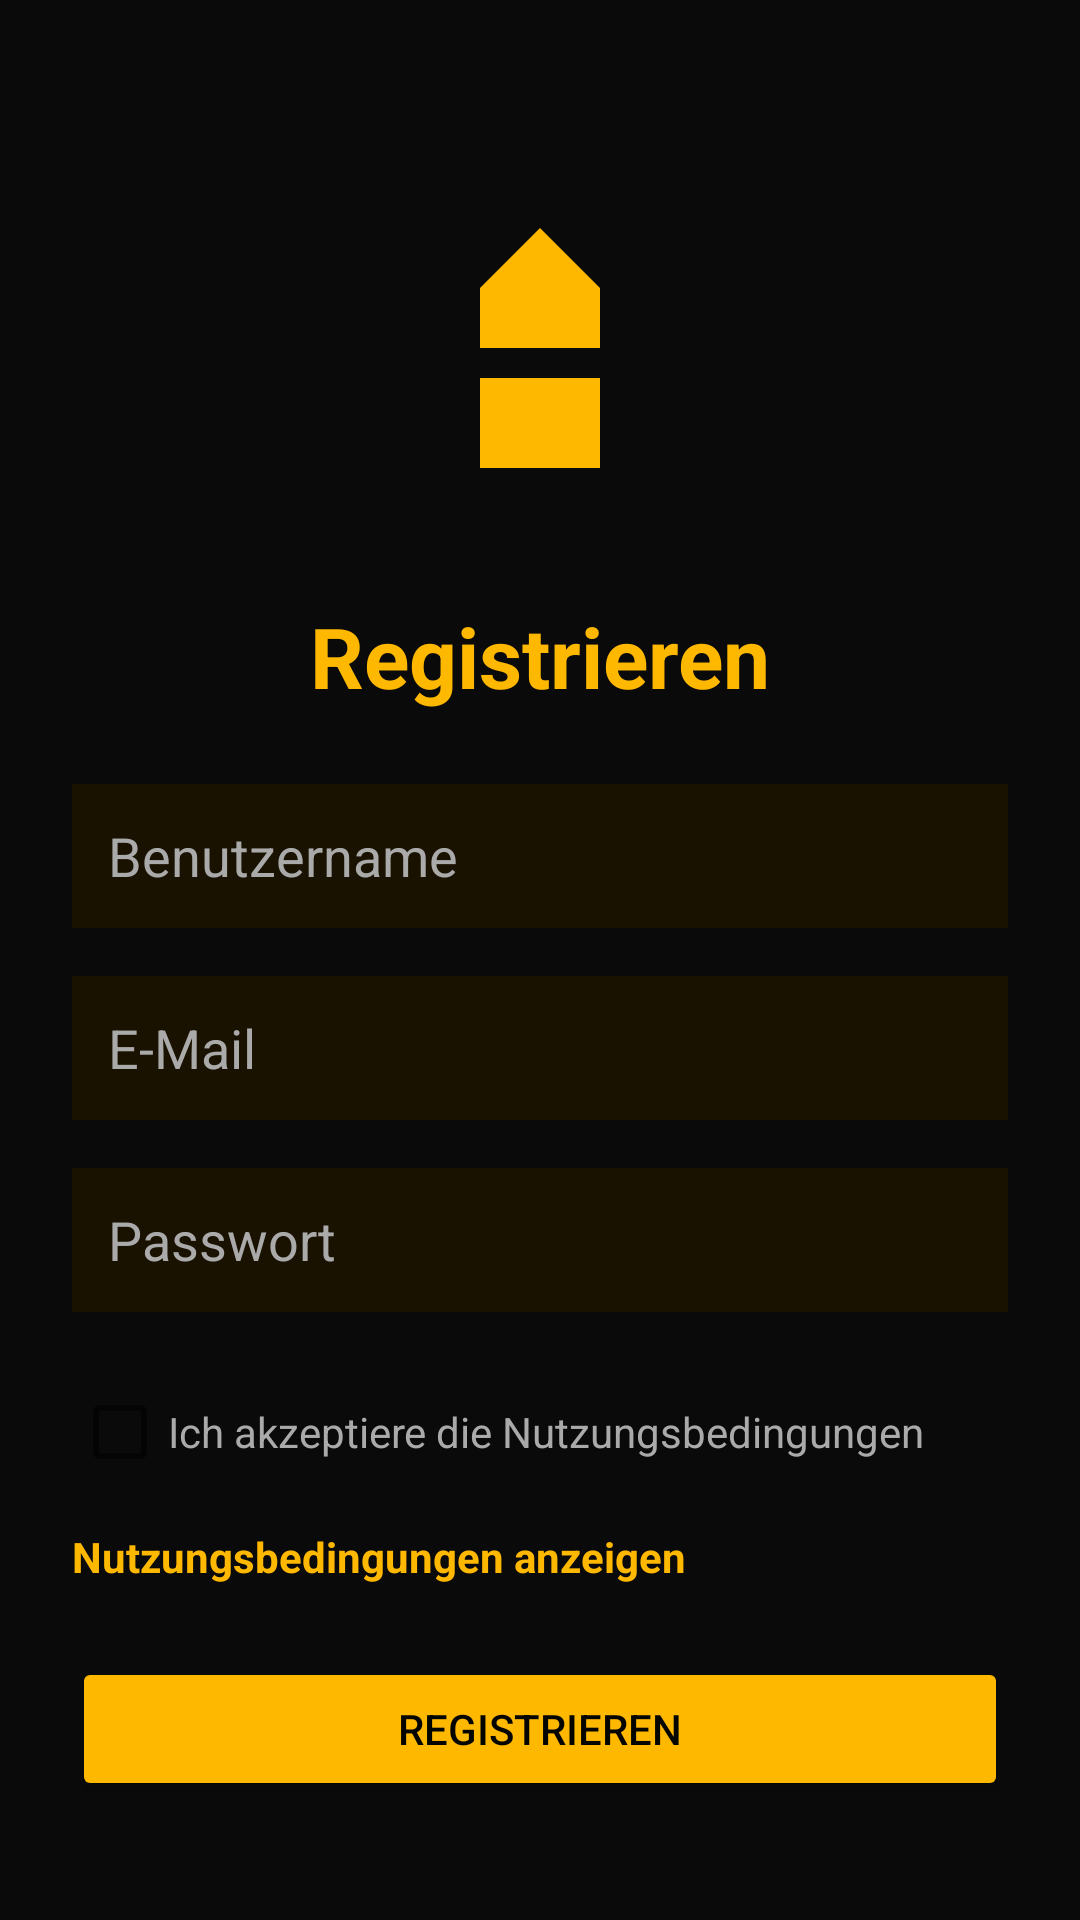

Here is an Android app screen rendered from its layout file. Give the layout XML and the strings, colors and styles it references.
<!-- AndroidManifest.xml: application theme Theme.BAF -->
<!-- res/layout/fragment_register.xml -->
<?xml version="1.0" encoding="utf-8"?>
<ScrollView xmlns:android="http://schemas.android.com/apk/res/android"
    xmlns:app="http://schemas.android.com/apk/res-auto"
    android:layout_width="match_parent"
    android:layout_height="match_parent"
    android:background="@color/baf_background"
    android:fillViewport="true">

    <androidx.constraintlayout.widget.ConstraintLayout
        android:layout_width="match_parent"
        android:layout_height="wrap_content"
        android:padding="24dp">

        
        <ImageView
            android:id="@+id/logo"
            android:layout_width="120dp"
            android:layout_height="120dp"
            android:src="@drawable/ic_profile_gaming"
            app:layout_constraintTop_toTopOf="parent"
            app:layout_constraintStart_toStartOf="parent"
            app:layout_constraintEnd_toEndOf="parent"
            android:layout_marginTop="32dp" />

        
        <TextView
            android:id="@+id/title"
            android:layout_width="wrap_content"
            android:layout_height="wrap_content"
            android:text="Registrieren"
            android:textSize="28sp"
            android:textStyle="bold"
            android:textColor="@color/baf_gold"
            app:layout_constraintTop_toBottomOf="@id/logo"
            app:layout_constraintStart_toStartOf="parent"
            app:layout_constraintEnd_toEndOf="parent"
            android:layout_marginTop="24dp" />

        
        <EditText
            android:id="@+id/editUsername"
            android:layout_width="0dp"
            android:layout_height="48dp"
            android:background="@color/baf_card"
            android:textColor="#FFFFFF"
            android:padding="12dp"
            android:hint="Benutzername"
            android:textColorHint="@color/baf_text_secondary"
            app:layout_constraintTop_toBottomOf="@id/title"
            app:layout_constraintStart_toStartOf="parent"
            app:layout_constraintEnd_toEndOf="parent"
            android:layout_marginTop="24dp" />

        
        <EditText
            android:id="@+id/editEmail"
            android:layout_width="0dp"
            android:layout_height="48dp"
            android:background="@color/baf_card"
            android:textColor="#FFFFFF"
            android:padding="12dp"
            android:hint="E-Mail"
            android:inputType="textEmailAddress"
            android:textColorHint="@color/baf_text_secondary"
            app:layout_constraintTop_toBottomOf="@id/editUsername"
            app:layout_constraintStart_toStartOf="parent"
            app:layout_constraintEnd_toEndOf="parent"
            android:layout_marginTop="16dp" />

        
        <EditText
            android:id="@+id/editPassword"
            android:layout_width="0dp"
            android:layout_height="48dp"
            android:background="@color/baf_card"
            android:textColor="#FFFFFF"
            android:padding="12dp"
            android:hint="Passwort"
            android:inputType="textPassword"
            android:textColorHint="@color/baf_text_secondary"
            app:layout_constraintTop_toBottomOf="@id/editEmail"
            app:layout_constraintStart_toStartOf="parent"
            app:layout_constraintEnd_toEndOf="parent"
            android:layout_marginTop="16dp" />

        
        <CheckBox
            android:id="@+id/checkTerms"
            android:layout_width="wrap_content"
            android:layout_height="wrap_content"
            android:text="Ich akzeptiere die Nutzungsbedingungen"
            android:textColor="@color/baf_text_secondary"
            app:layout_constraintTop_toBottomOf="@id/editPassword"
            app:layout_constraintStart_toStartOf="parent"
            android:layout_marginTop="16dp" />

        
        <TextView
            android:id="@+id/txtTermsLink"
            android:layout_width="wrap_content"
            android:layout_height="wrap_content"
            android:text="Nutzungsbedingungen anzeigen"
            android:textColor="@color/baf_gold"
            android:textStyle="bold"
            app:layout_constraintTop_toBottomOf="@id/checkTerms"
            app:layout_constraintStart_toStartOf="parent"
            android:layout_marginTop="8dp" />

        
        <Button
            android:id="@+id/btnRegister"
            android:layout_width="0dp"
            android:layout_height="48dp"
            android:text="Registrieren"
            android:textColor="@color/baf_black"
            android:backgroundTint="@color/baf_gold"
            app:layout_constraintTop_toBottomOf="@id/txtTermsLink"
            app:layout_constraintStart_toStartOf="parent"
            app:layout_constraintEnd_toEndOf="parent"
            android:layout_marginTop="24dp" />

        
        <ProgressBar
            android:id="@+id/registerProgress"
            android:layout_width="48dp"
            android:layout_height="48dp"
            android:visibility="gone"
            app:layout_constraintTop_toBottomOf="@id/btnRegister"
            app:layout_constraintStart_toStartOf="parent"
            app:layout_constraintEnd_toEndOf="parent"
            android:layout_marginTop="16dp" />

    </androidx.constraintlayout.widget.ConstraintLayout>

</ScrollView>
<!-- resources referenced by this layout -->
<resources>
  <color name="baf_background">#0A0A0A</color>
  <color name="baf_black">#050500</color>
  <color name="baf_card">#1A1200</color>
  <color name="baf_gold">#FFB800</color>
  <color name="baf_text_secondary">#AAAAAA</color>
  <!-- drawable ic_profile_gaming (drawable) -->
  <vector xmlns:android="http://schemas.android.com/apk/res/android"
      android:width="24dp"
      android:height="24dp"
      android:viewportWidth="24"
      android:viewportHeight="24">
  
      <path android:fillColor="@color/baf_gold" android:pathData="M12,4l4,4v4h-8v-4zM8,14h8v6h-8z" />
  
  </vector>
  <style name="Theme.BAF" parent="Theme.MaterialComponents.DayNight.NoActionBar">
          <item name="colorPrimary">@color/baf_gold</item>
          <item name="colorPrimaryVariant">@color/baf_gold_dark</item>
          <item name="colorOnPrimary">@color/baf_black</item>
          <item name="colorSecondary">@color/baf_gold</item>
          <item name="colorOnSecondary">@color/baf_black</item>
          <item name="android:windowBackground">@color/baf_background</item>
          <item name="android:statusBarColor">@color/baf_black</item>
          <item name="android:navigationBarColor">@color/baf_black</item>
      </style>
  <color name="baf_gold_dark">#A07800</color>
</resources>
